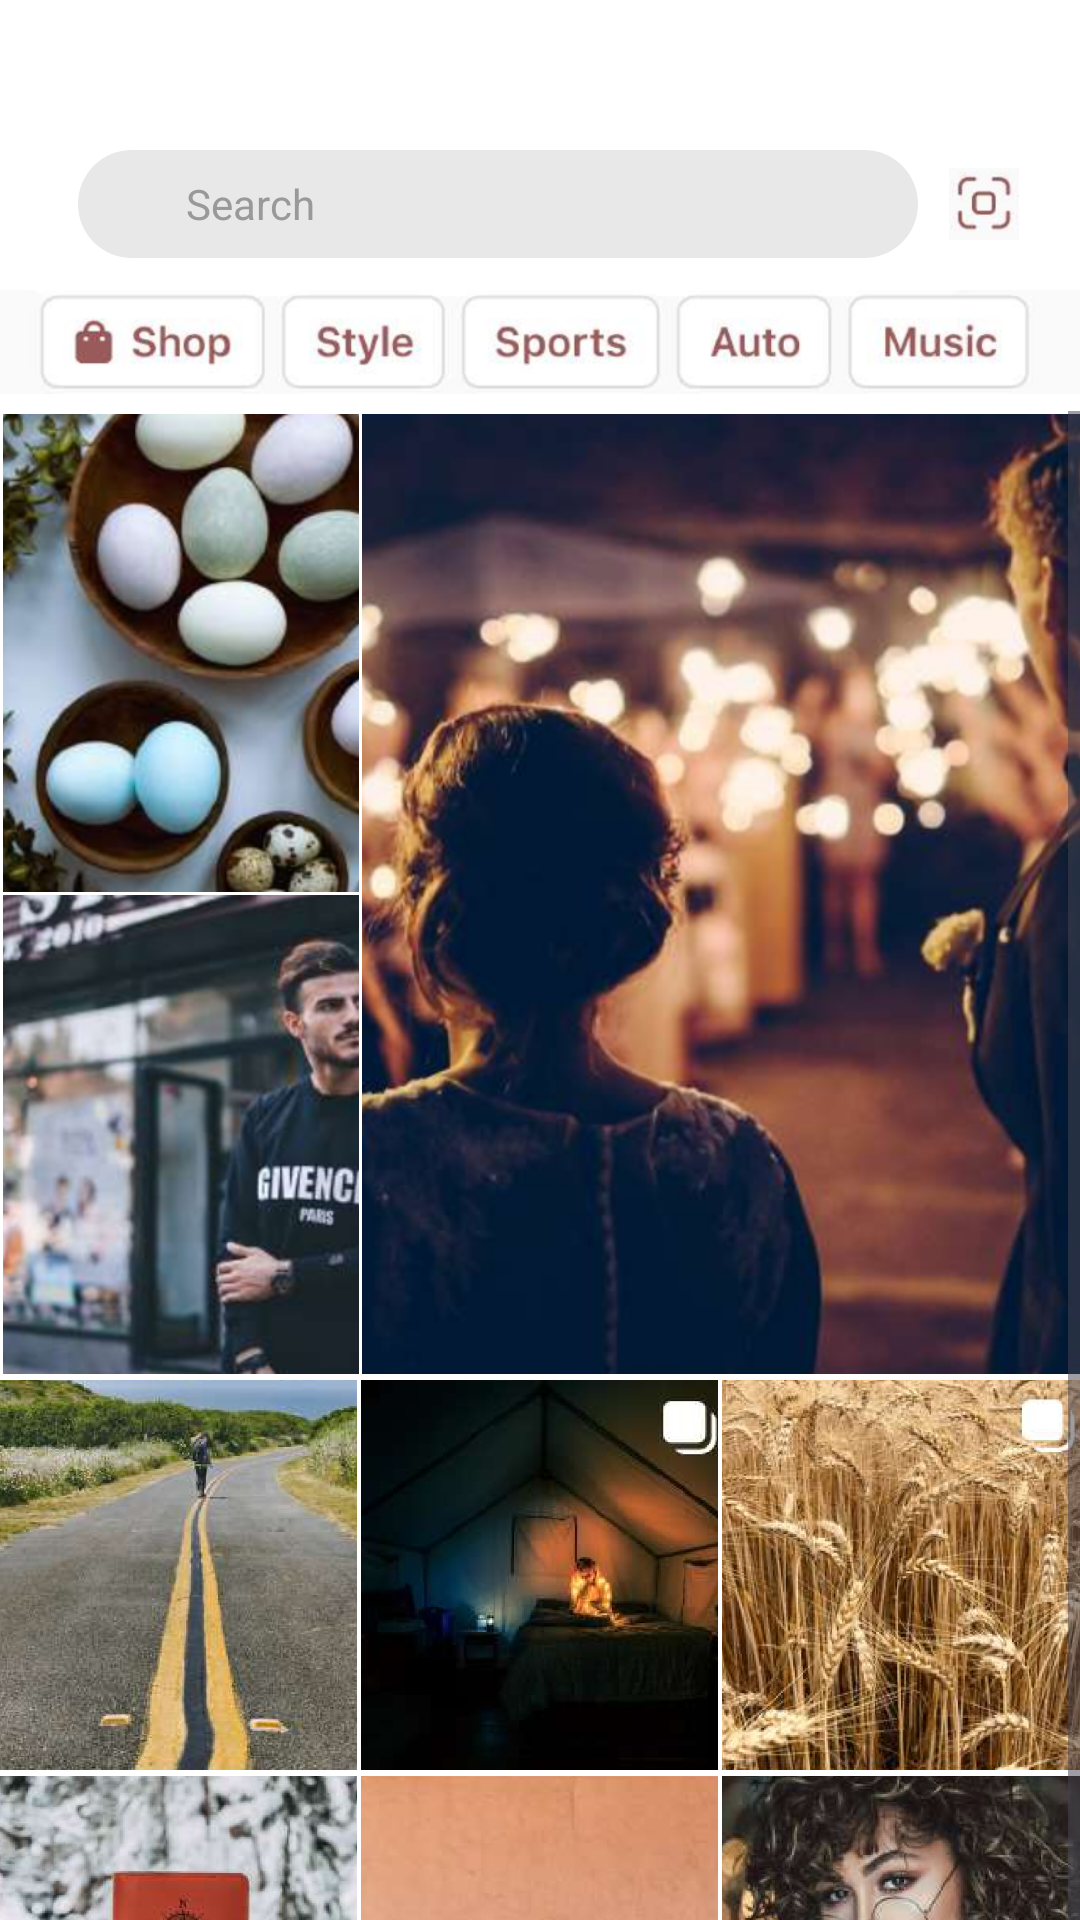

Android layout source for this screen:
<!-- AndroidManifest.xml: application theme Theme.I230553 -->
<!-- res/layout/activity_search_page.xml -->
<?xml version="1.0" encoding="utf-8"?>
<LinearLayout xmlns:android="http://schemas.android.com/apk/res/android"
    android:layout_width="match_parent"
    android:layout_height="match_parent"
    xmlns:app="http://schemas.android.com/apk/res-auto"
    xmlns:tools="http://schemas.android.com/tools"
    android:orientation="vertical"
    android:background="@color/bg_white"
    tools:context=".SearchPageActivity">

    <LinearLayout
        android:layout_width="match_parent"
        android:layout_height="wrap_content"
        android:orientation="vertical"
        android:paddingTop="50dp"
        android:paddingBottom="0dp"
        android:background="#FFFFFF">



        <LinearLayout
            android:id="@+id/search_bar_layout"
            android:layout_width="match_parent"
            android:layout_height="36dp"
            android:layout_marginStart="16dp"
            android:layout_marginEnd="0dp"
            android:layout_marginBottom="5dp"
            android:orientation="horizontal"
            android:gravity="center_vertical"
            android:clickable="true"
            android:focusable="true">

            <LinearLayout
                android:id="@+id/search_bar_layout_inner"
                android:layout_width="280dp"
                android:layout_height="36dp"
                android:layout_marginStart="10dp"
                android:layout_marginTop="16dp"
                android:layout_marginBottom="16dp"
                android:orientation="horizontal"
                android:background="@drawable/search_bar_background"
                android:gravity="center_vertical"
                android:clickable="true"
                android:focusable="true">

                <ImageView
                    android:layout_width="16dp"
                    android:layout_height="16dp"
                    android:layout_marginStart="12dp"
                    android:layout_marginEnd="8dp"
                    android:src="@drawable/search_icon"
                    android:contentDescription="Search" />

                <TextView
                    android:layout_width="0dp"
                    android:layout_height="wrap_content"
                    android:layout_weight="1"
                    android:text="Search"
                    android:textSize="14sp"
                    android:textColor="#999999" />


            </LinearLayout>


            <ImageView
                android:layout_width="24dp"
                android:layout_height="24dp"
                android:layout_marginLeft="10dp"
                android:src="@drawable/img_11">

            </ImageView>

        </LinearLayout>

        <ImageView
            android:layout_width="match_parent"
            android:layout_height="46dp"
            android:id="@+id/tags"
            android:src="@drawable/img_12"
            >

        </ImageView>

    </LinearLayout>

    <ScrollView
        android:layout_width="match_parent"
        android:layout_height="620dp">

        <LinearLayout
            android:layout_width="match_parent"
            android:layout_height="wrap_content"
            android:orientation="vertical">

            <LinearLayout
                android:layout_width="match_parent"
                android:layout_height="wrap_content"
                android:orientation="horizontal"
                android:layout_marginTop="1dp"
                android:layout_marginBottom="1dp">

                <LinearLayout
                    android:layout_width="0dp"
                    android:layout_height="320dp"
                    android:layout_weight="1"
                    android:orientation="vertical">

                    <ImageView
                        android:layout_width="160dp"
                        android:layout_height="0dp"
                        android:layout_weight="1"
                        android:src="@drawable/img_22"
                        android:scaleType="centerCrop"
                        android:layout_marginStart="1dp"
                        android:layout_marginBottom="1dp"/>

                    <ImageView
                        android:layout_width="160dp"
                        android:layout_height="0dp"
                        android:layout_weight="1"
                        android:src="@drawable/img_23"
                        android:scaleType="centerCrop"
                        android:layout_marginStart="1dp" />


                </LinearLayout>

                <ImageView
                    android:layout_width="0dp"
                    android:layout_height="320dp"
                    android:layout_weight="2"
                    android:src="@drawable/img_21"
                    android:scaleType="centerCrop"
                    android:layout_marginStart="1dp" />

            </LinearLayout>


            <LinearLayout
                android:layout_width="match_parent"
                android:layout_height="wrap_content"
                android:orientation="horizontal"
                android:layout_marginTop="1dp"
                android:layout_marginBottom="1dp">

                <ImageView
                    android:layout_width="0dp"
                    android:layout_height="130dp"
                    android:layout_weight="1"
                    android:src="@drawable/img_13"
                    android:scaleType="centerCrop"
                    android:layout_marginEnd="0.5dp" />

                <ImageView
                    android:layout_width="0dp"
                    android:layout_height="130dp"
                    android:layout_weight="1"
                    android:src="@drawable/img_14"
                    android:scaleType="centerCrop"
                    android:layout_marginStart="0.5dp"
                    android:layout_marginEnd="0.5dp" />

                <ImageView
                    android:layout_width="0dp"
                    android:layout_height="130dp"
                    android:layout_weight="1"
                    android:src="@drawable/img_15"
                    android:scaleType="centerCrop"
                    android:layout_marginStart="0.5dp" />

            </LinearLayout>

            <LinearLayout
                android:layout_width="match_parent"
                android:layout_height="wrap_content"
                android:orientation="horizontal"
                android:layout_marginTop="1dp"
                android:layout_marginBottom="1dp">

                <ImageView
                    android:layout_width="0dp"
                    android:layout_height="130dp"
                    android:layout_weight="1"
                    android:src="@drawable/img_16"
                    android:scaleType="centerCrop"
                    android:layout_marginEnd="0.5dp" />

                <ImageView
                    android:layout_width="0dp"
                    android:layout_height="130dp"
                    android:layout_weight="1"
                    android:src="@drawable/img_17"
                    android:scaleType="centerCrop"
                    android:layout_marginStart="0.5dp"
                    android:layout_marginEnd="0.5dp" />

                <ImageView
                    android:layout_width="0dp"
                    android:layout_height="130dp"
                    android:layout_weight="1"
                    android:src="@drawable/img_18"
                    android:scaleType="centerCrop"
                    android:layout_marginStart="0.5dp" />

            </LinearLayout>

            <LinearLayout
                android:layout_width="match_parent"
                android:layout_height="wrap_content"
                android:orientation="horizontal"
                android:layout_marginTop="1dp"
                android:layout_marginBottom="1dp">

                <ImageView
                    android:layout_width="0dp"
                    android:layout_height="160dp"
                    android:layout_weight="2"
                    android:src="@drawable/img_19"
                    android:scaleType="centerCrop"
                    android:layout_marginEnd="1dp" />

                <ImageView
                    android:layout_width="0dp"
                    android:layout_height="160dp"
                    android:layout_weight="1"
                    android:src="@drawable/img_20"
                    android:scaleType="centerCrop"
                    android:layout_marginStart="1dp" />

            </LinearLayout>


        </LinearLayout>

    </ScrollView>

    <RelativeLayout
        android:layout_width="match_parent"
        android:layout_height="wrap_content"
        android:id="@+id/bottom_navigation_buttons"
        android:layout_alignParentBottom="true"
        android:background="@color/bg_white"
        android:layout_marginBottom="0dp">

        <ImageView
            android:layout_width="match_parent"
            android:layout_height="wrap_content"
            android:id="@+id/white_line3"
            android:src="@drawable/white_line"
            android:layout_marginEnd="0dp"
            android:layout_marginStart="0dp"
            android:layout_centerInParent="true"
            android:layout_marginBottom="0dp"
            android:layout_alignParentTop="true"
            >

        </ImageView>

        <RelativeLayout
            android:layout_width="match_parent"
            android:layout_height="wrap_content"
            android:id="@+id/bottom_navigation_buttons_container"
            android:layout_below="@+id/white_line3"
            android:layout_marginTop="10dp"
            android:layout_marginBottom="30dp">

            <ImageView
                android:layout_width="30dp"
                android:layout_height="30dp"
                android:id="@+id/home_button"
                android:layout_alignParentLeft="true"
                android:layout_marginLeft="20dp"
                android:src="@drawable/home_not_filled"

                >

            </ImageView>


            <ImageView
                android:layout_width="30dp"
                android:layout_height="30dp"
                android:id="@+id/search_button"
                android:layout_toRightOf="@+id/home_button"
                android:src="@drawable/search_icon"
                android:layout_marginLeft="40dp"

                >

            </ImageView>

            <ImageView
                android:layout_width="30dp"
                android:layout_height="30dp"

                android:id="@+id/add_post_btn"
                android:layout_centerInParent="true"
                android:src="@drawable/add_post"

                >

            </ImageView>

            <ImageView
                android:layout_width="30dp"
                android:layout_height="30dp"
                android:id="@+id/likes"
                android:layout_toLeftOf="@+id/my_account_container"
                android:src="@drawable/likes"
                android:layout_marginRight="40dp"
                >

            </ImageView>

            <androidx.cardview.widget.CardView
                android:id="@+id/my_account_container"
                android:layout_width="30dp"
                android:layout_height="30dp"
                android:layout_alignParentRight="true"
                android:layout_marginRight="20dp"
                app:cardCornerRadius="50dp"
                app:cardPreventCornerOverlap="false"
                app:cardUseCompatPadding="false">
                <ImageView
                    android:id="@+id/my_account"
                    android:layout_width="match_parent"
                    android:layout_height="match_parent"
                    android:src="@drawable/my_account"
                    android:scaleType="centerCrop"/>
            </androidx.cardview.widget.CardView>





        </RelativeLayout>

    </RelativeLayout>


</LinearLayout>
<!-- resources referenced by this layout -->
<resources>
  <color name="bg_white">#Ffffff</color>
  <!-- drawable img_11: png bitmap (drawable, 10556 bytes) -->
  <!-- drawable img_12: png bitmap (drawable, 72490 bytes) -->
  <!-- drawable img_13: png bitmap (drawable, 166870 bytes) -->
  <!-- drawable img_14: png bitmap (drawable, 108172 bytes) -->
  <!-- drawable img_15: png bitmap (drawable, 214951 bytes) -->
  <!-- drawable img_16: png bitmap (drawable, 180373 bytes) -->
  <!-- drawable img_17: png bitmap (drawable, 83803 bytes) -->
  <!-- drawable img_18: png bitmap (drawable, 167090 bytes) -->
  <!-- drawable img_19: png bitmap (drawable, 322858 bytes) -->
  <!-- drawable img_20: png bitmap (drawable, 98191 bytes) -->
  <!-- drawable img_21: png bitmap (drawable, 818646 bytes) -->
  <!-- drawable img_22: png bitmap (drawable, 314829 bytes) -->
  <!-- drawable img_23: png bitmap (drawable, 247523 bytes) -->
  <!-- drawable my_account: png bitmap (drawable, 60768 bytes) -->
  <!-- drawable search_bar_background (drawable) -->
  <shape xmlns:android="http://schemas.android.com/apk/res/android"
      android:shape="rectangle">
      <solid android:color="#E9E8E8" />
      <corners android:radius="18dp">
  
      </corners>
  </shape>
  <!-- drawable white_line (drawable) -->
  <?xml version="1.0" encoding="utf-8"?>
  <shape xmlns:android="http://schemas.android.com/apk/res/android">
  
      <size
  
          android:height="2dp"
          android:width="400dp"
          >
  
      </size>
  
      <gradient
          android:startColor="#D9D3D3"
          android:endColor="#D9D3D3"
          >
  
      </gradient>
  
  </shape>
  <style name="Theme.I230553" parent="Base.Theme.I230553" />
  <style name="Base.Theme.I230553" parent="Theme.Material3.DayNight.NoActionBar">
          
          
      </style>
</resources>
